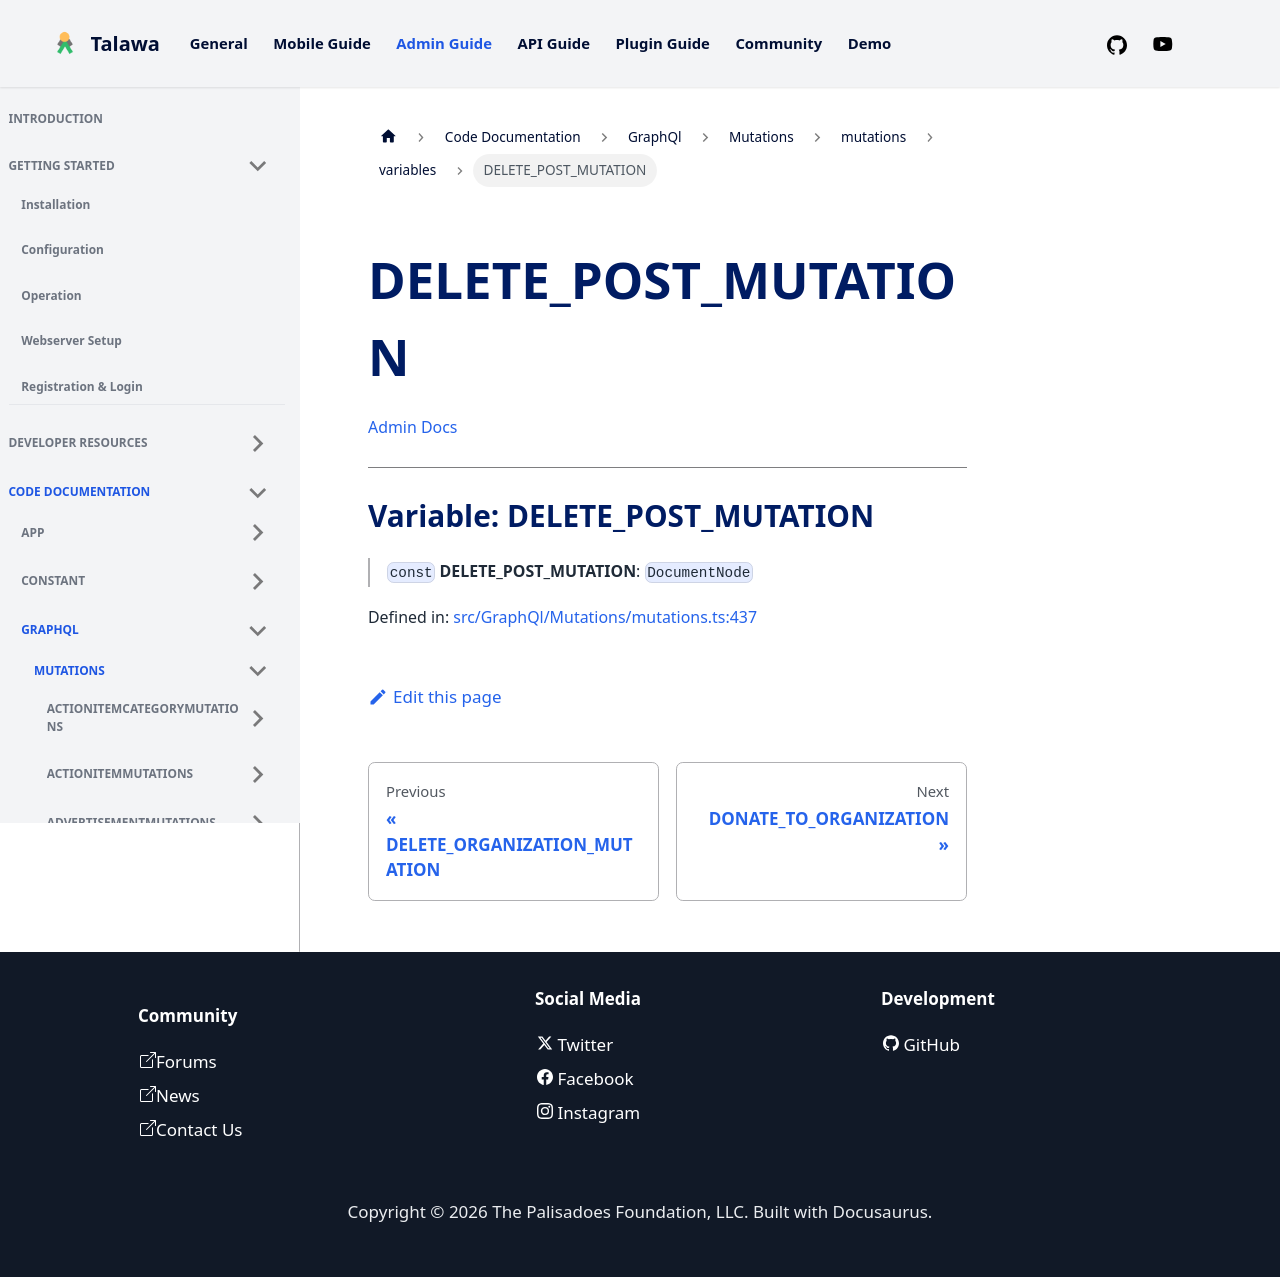

repository: PalisadoesFoundation/talawa-admin · page: docs/auto-docs/GraphQl/Mutations/mutations/variables/DELETE_POST_MUTATION/index.html · generator: docusaurus

[Admin Docs](/)

***

# Variable: DELETE\_POST\_MUTATION

> `const` **DELETE\_POST\_MUTATION**: `DocumentNode`

Defined in: [src/GraphQl/Mutations/mutations.ts:437](https://github.com/PalisadoesFoundation/talawa-admin/blob/main/src/GraphQl/Mutations/mutations.ts#L437)
